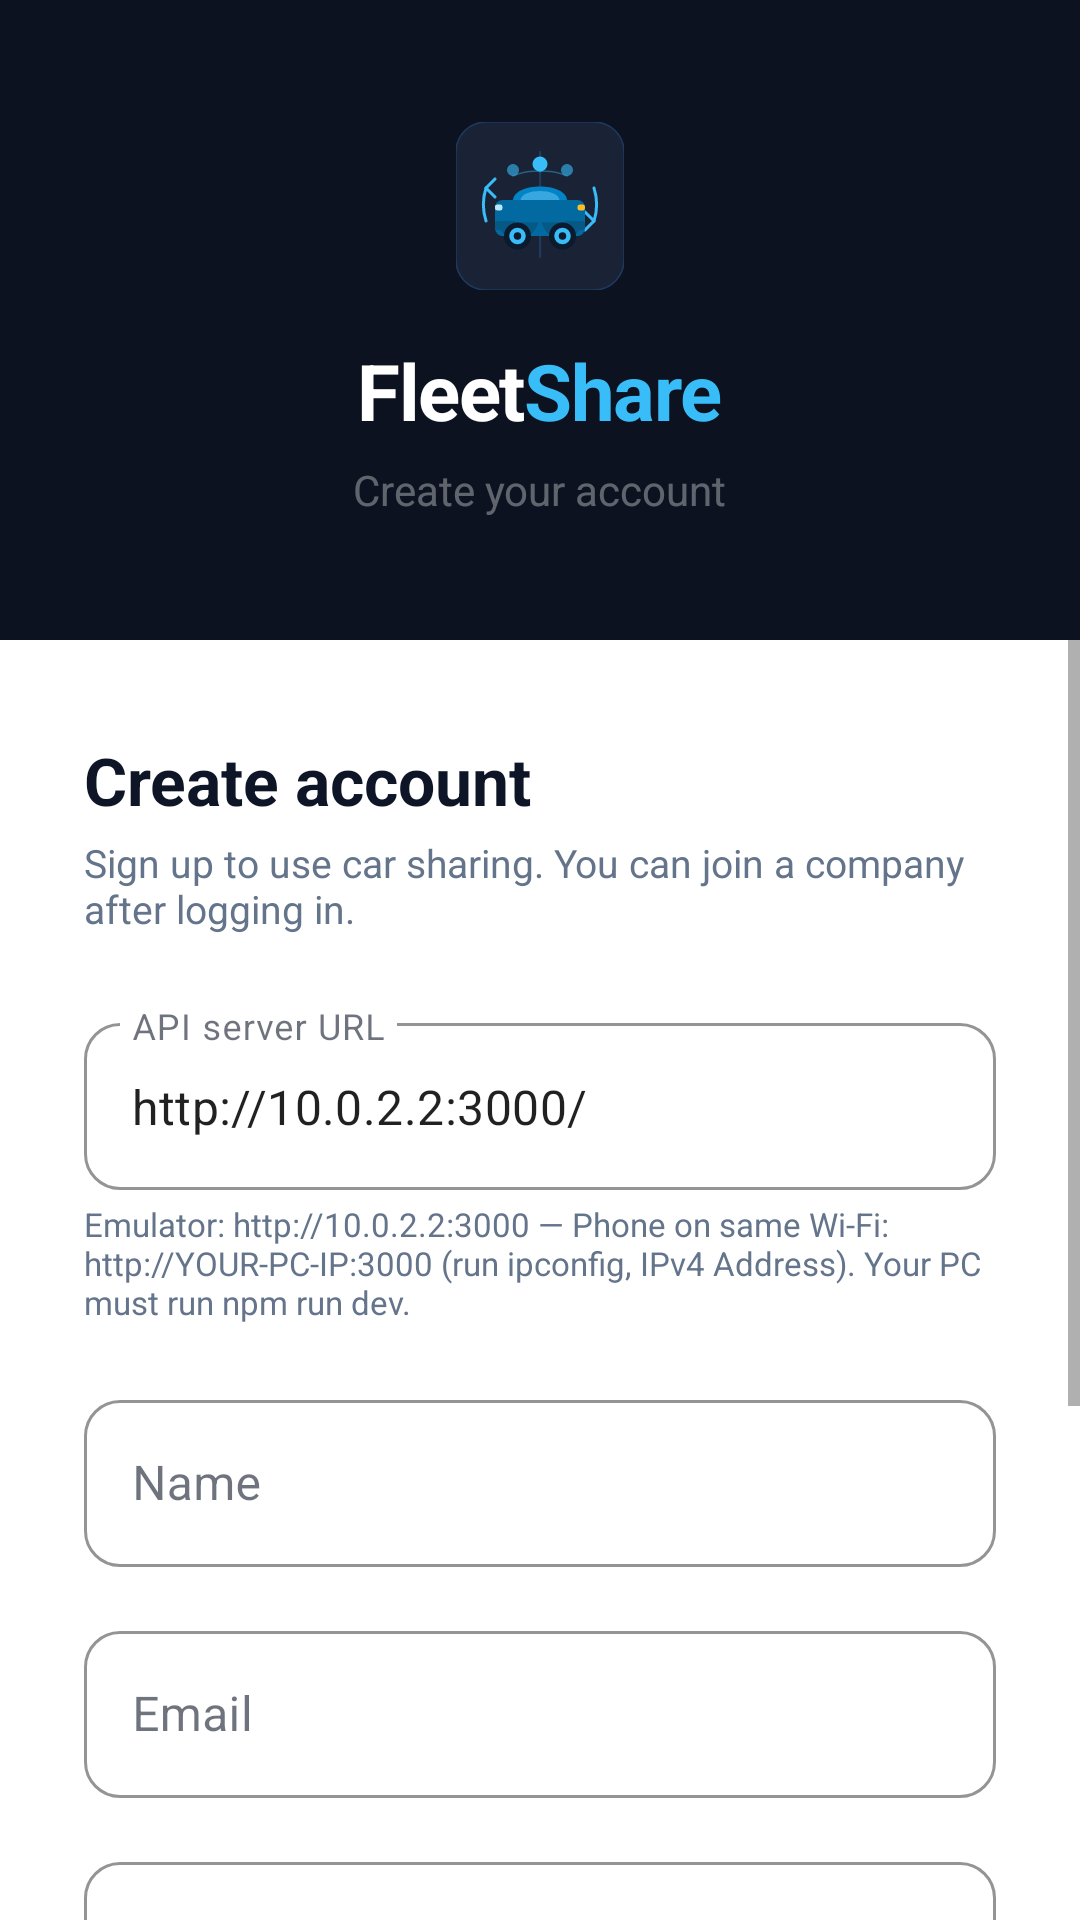

Layout XML and referenced resources for this Android screen:
<!-- AndroidManifest.xml: activity theme Theme.CarSharing -->
<!-- res/layout/activity_register.xml -->
<?xml version="1.0" encoding="utf-8"?>
<LinearLayout
    xmlns:android="http://schemas.android.com/apk/res/android"
    xmlns:app="http://schemas.android.com/apk/res-auto"
    android:layout_width="match_parent"
    android:layout_height="match_parent"
    android:orientation="vertical">

    
    <LinearLayout
        android:layout_width="match_parent"
        android:layout_height="0dp"
        android:layout_weight="1"
        android:background="@color/sidebar_bg"
        android:orientation="vertical"
        android:gravity="center"
        android:paddingStart="32dp"
        android:paddingEnd="32dp">

        <ImageView
            android:layout_width="56dp"
            android:layout_height="56dp"
            android:contentDescription="@string/brand_name"
            android:scaleType="fitCenter"
            android:src="@drawable/ic_brand_mark" />

        <LinearLayout
            android:layout_width="wrap_content"
            android:layout_height="wrap_content"
            android:layout_marginTop="16dp"
            android:gravity="center_vertical"
            android:orientation="horizontal">

            <TextView
                android:layout_width="wrap_content"
                android:layout_height="wrap_content"
                android:text="@string/brand_word_fleet"
                android:textColor="#FFFFFF"
                android:textSize="26sp"
                android:textStyle="bold"
                android:letterSpacing="-0.02" />

            <TextView
                android:layout_width="wrap_content"
                android:layout_height="wrap_content"
                android:text="@string/brand_word_share"
                android:textColor="@color/brand_share_accent"
                android:textSize="26sp"
                android:textStyle="bold"
                android:letterSpacing="-0.02" />
        </LinearLayout>

        <TextView
            android:layout_width="wrap_content"
            android:layout_height="wrap_content"
            android:layout_marginTop="6dp"
            android:text="@string/create_your_account"
            android:textColor="#59FFFFFF"
            android:textSize="14sp" />
    </LinearLayout>

    
    <ScrollView
        android:layout_width="match_parent"
        android:layout_height="0dp"
        android:layout_weight="2"
        android:background="@color/card_bg"
        android:fillViewport="true">

        <LinearLayout
            android:layout_width="match_parent"
            android:layout_height="wrap_content"
            android:orientation="vertical"
            android:paddingStart="28dp"
            android:paddingEnd="28dp"
            android:paddingTop="32dp"
            android:paddingBottom="32dp">

            <TextView
                android:layout_width="wrap_content"
                android:layout_height="wrap_content"
                android:text="@string/create_account"
                android:textSize="22sp"
                android:textStyle="bold"
                android:textColor="@color/on_surface" />

            <TextView
                android:layout_width="wrap_content"
                android:layout_height="wrap_content"
                android:layout_marginTop="4dp"
                android:layout_marginBottom="24dp"
                android:text="@string/register_subtitle"
                android:textSize="13sp"
                android:textColor="@color/on_surface_variant" />

            
            <com.google.android.material.textfield.TextInputLayout
                android:id="@+id/serverUrlLayout"
                style="@style/AppInputLayout"
                android:layout_width="match_parent"
                android:layout_height="wrap_content"
                android:hint="@string/server_url_hint">
                <com.google.android.material.textfield.TextInputEditText
                    android:id="@+id/serverUrl"
                    android:layout_width="match_parent"
                    android:layout_height="wrap_content"
                    android:inputType="textUri"
                    android:maxLines="2"
                    android:text="@string/default_api_url_hint" />
            </com.google.android.material.textfield.TextInputLayout>

            <TextView
                android:layout_width="match_parent"
                android:layout_height="wrap_content"
                android:layout_marginTop="4dp"
                android:layout_marginBottom="20dp"
                android:text="@string/server_url_helper"
                android:textSize="11sp"
                android:textColor="@color/on_surface_variant" />

            
            <com.google.android.material.textfield.TextInputLayout
                android:id="@+id/nameLayout"
                style="@style/AppInputLayout"
                android:layout_width="match_parent"
                android:layout_height="wrap_content"
                android:hint="@string/name">
                <com.google.android.material.textfield.TextInputEditText
                    android:id="@+id/name"
                    android:layout_width="match_parent"
                    android:layout_height="wrap_content"
                    android:inputType="textPersonName"
                    android:maxLines="1" />
            </com.google.android.material.textfield.TextInputLayout>

            
            <com.google.android.material.textfield.TextInputLayout
                android:id="@+id/emailLayout"
                style="@style/AppInputLayout"
                android:layout_width="match_parent"
                android:layout_height="wrap_content"
                android:layout_marginTop="16dp"
                android:hint="@string/email">
                <com.google.android.material.textfield.TextInputEditText
                    android:id="@+id/email"
                    android:layout_width="match_parent"
                    android:layout_height="wrap_content"
                    android:inputType="textEmailAddress"
                    android:maxLines="1" />
            </com.google.android.material.textfield.TextInputLayout>

            
            <com.google.android.material.textfield.TextInputLayout
                android:id="@+id/passwordLayout"
                style="@style/AppInputLayout"
                android:layout_width="match_parent"
                android:layout_height="wrap_content"
                android:layout_marginTop="16dp"
                android:hint="@string/password"
                app:endIconMode="password_toggle">
                <com.google.android.material.textfield.TextInputEditText
                    android:id="@+id/password"
                    android:layout_width="match_parent"
                    android:layout_height="wrap_content"
                    android:inputType="textPassword"
                    android:maxLines="1" />
            </com.google.android.material.textfield.TextInputLayout>

            
            <com.google.android.material.textfield.TextInputLayout
                android:id="@+id/confirmPasswordLayout"
                style="@style/AppInputLayout"
                android:layout_width="match_parent"
                android:layout_height="wrap_content"
                android:layout_marginTop="16dp"
                android:hint="@string/confirm_password"
                app:endIconMode="password_toggle">
                <com.google.android.material.textfield.TextInputEditText
                    android:id="@+id/confirmPassword"
                    android:layout_width="match_parent"
                    android:layout_height="wrap_content"
                    android:inputType="textPassword"
                    android:maxLines="1" />
            </com.google.android.material.textfield.TextInputLayout>

            
            <com.google.android.material.button.MaterialButton
                android:id="@+id/buttonRegister"
                style="@style/PrimaryButton"
                android:layout_width="match_parent"
                android:layout_height="wrap_content"
                android:layout_marginTop="28dp"
                android:text="@string/register" />

            <ProgressBar
                android:id="@+id/progress"
                android:layout_width="wrap_content"
                android:layout_height="wrap_content"
                android:layout_gravity="center_horizontal"
                android:layout_marginTop="14dp"
                android:visibility="gone"
                android:indeterminateTint="@color/primary" />

            <TextView
                android:id="@+id/errorText"
                android:layout_width="match_parent"
                android:layout_height="wrap_content"
                android:layout_marginTop="12dp"
                android:textColor="@color/error"
                android:visibility="gone"
                android:textSize="13sp" />

            
            <TextView
                android:id="@+id/linkLogin"
                android:layout_width="wrap_content"
                android:layout_height="wrap_content"
                android:layout_gravity="center_horizontal"
                android:layout_marginTop="20dp"
                android:text="@string/already_have_account"
                android:textSize="13sp"
                android:textColor="@color/primary"
                android:padding="8dp"
                android:clickable="true"
                android:focusable="true" />

        </LinearLayout>
    </ScrollView>

</LinearLayout>
<!-- resources referenced by this layout -->
<resources>
  <color name="brand_share_accent">#38BDF8</color>
  <color name="card_bg">#FFFFFF</color>
  <color name="error">#DC2626</color>
  <color name="on_surface">#0D1526</color>
  <color name="on_surface_variant">#64748B</color>
  <color name="primary">#1D4ED8</color>
  <color name="sidebar_bg">#0C1220</color>
  <!-- drawable ic_brand_mark: vector/xml drawable (drawable, 5509 chars, omitted) -->
  <string name="already_have_account">Already have an account? Log in</string>
  <string name="brand_name">FleetShare</string>
  <string name="brand_word_fleet">Fleet</string>
  <string name="brand_word_share">Share</string>
  <string name="confirm_password">Confirm password</string>
  <string name="create_account">Create account</string>
  <string name="create_your_account">Create your account</string>
  <string name="default_api_url_hint">http://10.0.2.2:3000/</string>
  <string name="email">Email</string>
  <string name="name">Name</string>
  <string name="password">Password</string>
  <string name="register">Register</string>
  <string name="register_subtitle">Sign up to use car sharing. You can join a company after logging in.</string>
  <string name="server_url_helper">Emulator: http://10.0.2.2:3000 — Phone on same Wi‑Fi: http://YOUR-PC-IP:3000 (run ipconfig, IPv4 Address). Your PC must run npm run dev.</string>
  <string name="server_url_hint">API server URL</string>
  <style name="AppInputLayout" parent="Widget.MaterialComponents.TextInputLayout.OutlinedBox">
          <item name="boxStrokeColor">@color/primary</item>
          <item name="hintTextColor">@color/on_surface_variant</item>
          <item name="boxCornerRadiusTopStart">12dp</item>
          <item name="boxCornerRadiusTopEnd">12dp</item>
          <item name="boxCornerRadiusBottomStart">12dp</item>
          <item name="boxCornerRadiusBottomEnd">12dp</item>
      </style>
  <style name="PrimaryButton">
          <item name="android:textColor">@color/on_accent</item>
          <item name="backgroundTint">@color/accent</item>
          <item name="cornerRadius">12dp</item>
          <item name="android:paddingTop">14dp</item>
          <item name="android:paddingBottom">14dp</item>
      </style>
  <style name="Theme.CarSharing" parent="Theme.MaterialComponents.DayNight.NoActionBar">
          <item name="colorPrimary">@color/primary</item>
          <item name="colorPrimaryVariant">@color/primary_variant</item>
          <item name="colorOnPrimary">@color/on_primary</item>
          <item name="colorSecondary">@color/accent</item>
          <item name="colorSecondaryVariant">@color/accent_variant</item>
          <item name="colorOnSecondary">@color/on_accent</item>
          <item name="android:colorBackground">@color/surface</item>
          <item name="android:statusBarColor">@color/toolbar_bg</item>
          <item name="android:navigationBarColor">@color/surface</item>
          <item name="colorSurface">@color/surface</item>
          <item name="colorOnSurface">@color/on_surface</item>
          <item name="colorOnSurfaceVariant">@color/on_surface_variant</item>
          <item name="colorOutline">@color/outline</item>
          <item name="colorError">@color/error</item>
          <item name="colorOnError">@color/on_error</item>
          
          <item name="colorControlActivated">@color/primary</item>
          <item name="colorControlHighlight">@color/join_badge_bg</item>
      </style>
  <color name="on_accent">#FFFFFF</color>
  <color name="accent">#1D4ED8</color>
  <color name="primary_variant">#1E40AF</color>
  <color name="on_primary">#FFFFFF</color>
  <color name="accent_variant">#1E40AF</color>
  <color name="surface">#F0F2F7</color>
  <color name="toolbar_bg">#FFFFFF</color>
  <color name="outline">#CBD5E1</color>
  <color name="on_error">#FFFFFF</color>
  <color name="join_badge_bg">#EFF6FF</color>
</resources>
